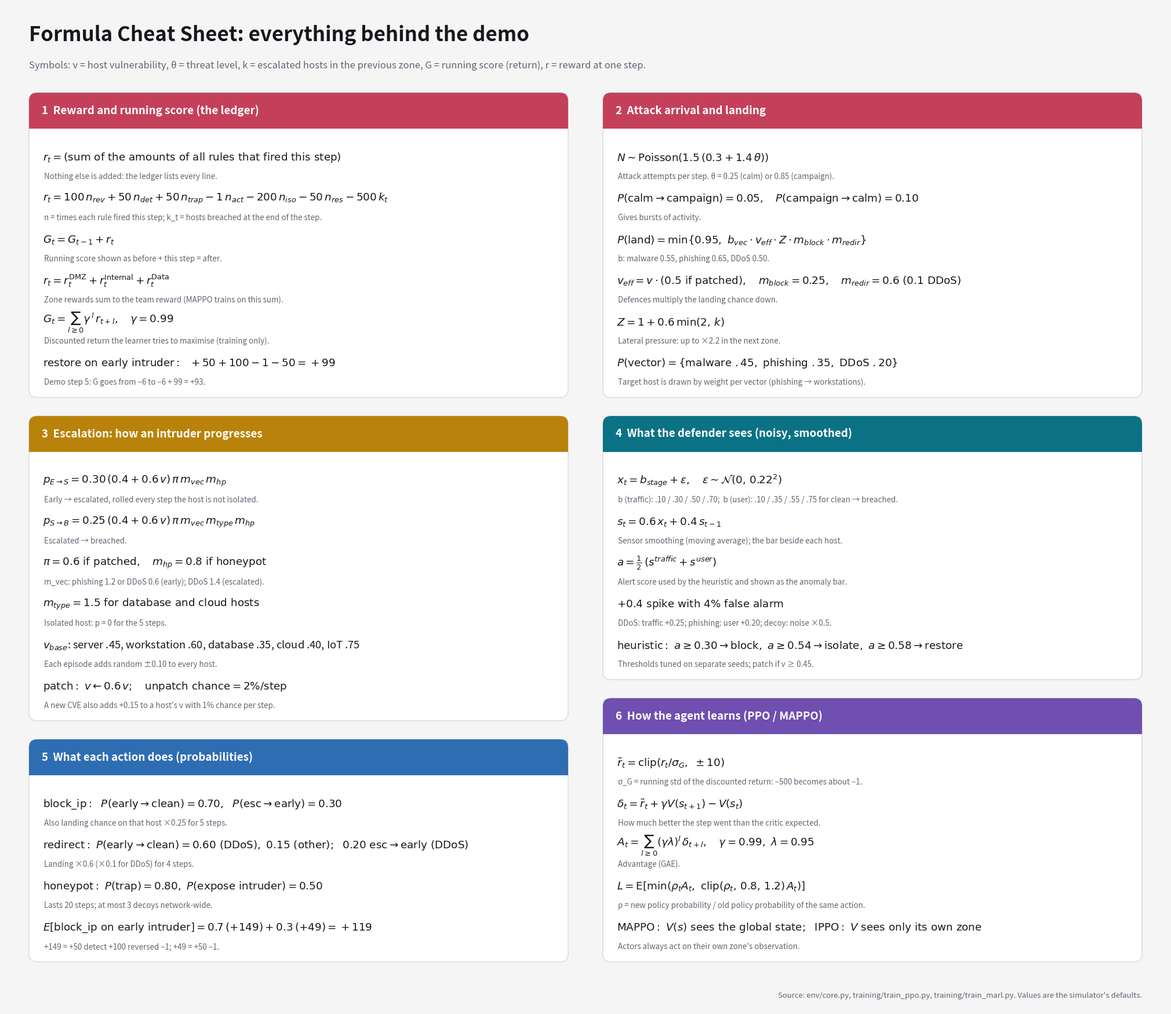

Recreate this plot in Python. (Note: this script raises an exception after producing the figure.)
"""results/cheatsheet_formulas.png: every formula behind the demo (rewards, attacks, observations, learning).
Constants mirror env/core.py and training/*.py."""
import matplotlib
matplotlib.use("Agg")
import matplotlib.pyplot as plt
from matplotlib.patches import FancyBboxPatch

INK, MUTE, LINE, BG = "#15181d", "#5f6672", "#dfe2e6", "#f5f5f6"
RED, BLUE, GREEN, AMBER, PURPLE, TEAL = "#c4405a", "#2f6db3", "#2c8559", "#b9820a", "#6f4fb0", "#0b7285"
plt.rcParams["mathtext.fontset"] = "dejavusans"

W, H = 200, 173
fig = plt.figure(figsize=(20, 17.3), dpi=130, facecolor=BG)
ax = fig.add_axes([0, 0, 1, 1]); ax.set_xlim(0, W); ax.set_ylim(0, H); ax.axis("off")

ax.text(4, H - 5, "Formula Cheat Sheet: everything behind the demo", fontsize=25, fontweight="bold", color=INK, va="center")
ax.text(4, H - 10.3, "Symbols: v = host vulnerability, θ = threat level, k = escalated hosts in the previous zone, "
        "G = running score (return), r = reward at one step.", fontsize=12, color=MUTE, va="center")

ROW = 7.1


def card(x, y_top, w, title, color, rows):
    h = 8.5 + len(rows) * ROW + 1.5
    ax.add_patch(FancyBboxPatch((x, y_top - h), w, h, boxstyle="round,pad=0,rounding_size=1.4", fc="white", ec=LINE, lw=1.4))
    ax.add_patch(FancyBboxPatch((x, y_top - 6.2), w, 6.2, boxstyle="round,pad=0,rounding_size=1.4", fc=color, ec="none"))
    ax.add_patch(plt.Rectangle((x, y_top - 6.2), w, 3, fc=color, ec="none"))
    ax.text(x + 2.2, y_top - 3.1, title, fontsize=13.5, fontweight="bold", color="white", va="center")
    y = y_top - 11.2
    for math, note in rows:
        ax.text(x + 2.4, y, math, fontsize=13.2, color=INK, va="center")
        ax.text(x + 2.6, y - 3.3, note, fontsize=9.6, color=MUTE, va="center")
        y -= ROW
    return y_top - h


LX, RX, CW = 4, 103, 93

# ---------------------------------------------------------------- left column
y = H - 15
y = card(LX, y, CW, "1  Reward and running score (the ledger)", RED, [
    (r"$r_t=\mathrm{(sum\ of\ the\ amounts\ of\ all\ rules\ that\ fired\ this\ step)}$", "Nothing else is added: the ledger lists every line."),
    (r"$r_t=100\,n_{rev}+50\,n_{det}+50\,n_{trap}-1\,n_{act}-200\,n_{iso}-50\,n_{res}-500\,k_t$",
     "n = times each rule fired this step; k_t = hosts breached at the end of the step."),
    (r"$G_t=G_{t-1}+r_t$", "Running score shown as before + this step = after."),
    (r"$r_t=r_t^{\mathrm{DMZ}}+r_t^{\mathrm{Internal}}+r_t^{\mathrm{Data}}$", "Zone rewards sum to the team reward (MAPPO trains on this sum)."),
    (r"$G_t=\sum_{l\geq 0}\gamma^{\,l}\,r_{t+l},\quad \gamma=0.99$", "Discounted return the learner tries to maximise (training only)."),
    (r"$\mathrm{restore\ on\ early\ intruder:}\ \ +50+100-1-50=+99$", "Demo step 5: G goes from −6 to −6 + 99 = +93."),
]) - 3.2
y = card(LX, y, CW, "3  Escalation: how an intruder progresses", AMBER, [
    (r"$p_{E\rightarrow S}=0.30\,(0.4+0.6\,v)\,\pi\,m_{vec}\,m_{hp}$", "Early → escalated, rolled every step the host is not isolated."),
    (r"$p_{S\rightarrow B}=0.25\,(0.4+0.6\,v)\,\pi\,m_{vec}\,m_{type}\,m_{hp}$", "Escalated → breached."),
    (r"$\pi=0.6\ \mathrm{if\ patched},\quad m_{hp}=0.8\ \mathrm{if\ honeypot}$", "m_vec: phishing 1.2 or DDoS 0.6 (early); DDoS 1.4 (escalated)."),
    (r"$m_{type}=1.5\ \mathrm{for\ database\ and\ cloud\ hosts}$", "Isolated host: p = 0 for the 5 steps."),
    (r"$v_{base}$: server .45, workstation .60, database .35, cloud .40, IoT .75", "Each episode adds random ±0.10 to every host."),
    (r"$\mathrm{patch:}\ v\leftarrow 0.6\,v;\quad \mathrm{unpatch\ chance}=2\%/\mathrm{step}$", "A new CVE also adds +0.15 to a host's v with 1% chance per step."),
]) - 3.2
y = card(LX, y, CW, "5  What each action does (probabilities)", BLUE, [
    (r"$\mathrm{block\_ip:}\ \ P(\mathrm{early}\rightarrow\mathrm{clean})=0.70,\ \ P(\mathrm{esc}\rightarrow\mathrm{early})=0.30$", "Also landing chance on that host ×0.25 for 5 steps."),
    (r"$\mathrm{redirect:}\ P(\mathrm{early\rightarrow clean})=0.60\ (\mathrm{DDoS}),\ 0.15\ (\mathrm{other});\ \ 0.20\ \mathrm{esc\rightarrow early}\ (\mathrm{DDoS})$", "Landing ×0.6 (×0.1 for DDoS) for 4 steps."),
    (r"$\mathrm{honeypot:}\ P(\mathrm{trap})=0.80,\ P(\mathrm{expose\ intruder})=0.50$", "Lasts 20 steps; at most 3 decoys network-wide."),
    (r"$E[\mathrm{block\_ip\ on\ early\ intruder}]=0.7\,(+149)+0.3\,(+49)=+119$", "+149 = +50 detect +100 reversed −1; +49 = +50 −1."),
])
left_bottom = y

# ---------------------------------------------------------------- right column
y = H - 15
y = card(RX, y, CW, "2  Attack arrival and landing", RED, [
    (r"$N\sim\mathrm{Poisson}(1.5\,(0.3+1.4\,\theta))$", "Attack attempts per step. θ = 0.25 (calm) or 0.85 (campaign)."),
    (r"$P(\mathrm{calm}\rightarrow\mathrm{campaign})=0.05,\quad P(\mathrm{campaign}\rightarrow\mathrm{calm})=0.10$", "Gives bursts of activity."),
    (r"$P(\mathrm{land})=\min\{0.95,\ b_{vec}\cdot v_{eff}\cdot Z\cdot m_{block}\cdot m_{redir}\}$", "b: malware 0.55, phishing 0.65, DDoS 0.50."),
    (r"$v_{eff}=v\cdot(0.5\ \mathrm{if\ patched}),\quad m_{block}=0.25,\quad m_{redir}=0.6\ (0.1\ \mathrm{DDoS})$", "Defences multiply the landing chance down."),
    (r"$Z=1+0.6\,\min(2,\,k)$", "Lateral pressure: up to ×2.2 in the next zone."),
    (r"$P(\mathrm{vector})=\{\mathrm{malware}\ .45,\ \mathrm{phishing}\ .35,\ \mathrm{DDoS}\ .20\}$", "Target host is drawn by weight per vector (phishing → workstations)."),
]) - 3.2
y = card(RX, y, CW, "4  What the defender sees (noisy, smoothed)", TEAL, [
    (r"$x_t=b_{stage}+\varepsilon,\quad \varepsilon\sim\mathcal{N}(0,\,0.22^2)$", "b (traffic): .10 / .30 / .50 / .70;  b (user): .10 / .35 / .55 / .75 for clean → breached."),
    (r"$s_t=0.6\,x_t+0.4\,s_{t-1}$", "Sensor smoothing (moving average); the bar beside each host."),
    (r"$a=\frac{1}{2}\,(s^{traffic}+s^{user})$", "Alert score used by the heuristic and shown as the anomaly bar."),
    (r"$+0.4\ \mathrm{spike\ with\ 4\%\ false\ alarm}$", "DDoS: traffic +0.25; phishing: user +0.20; decoy: noise ×0.5."),
    (r"$\mathrm{heuristic:}\ a\geq0.30\rightarrow\mathrm{block},\ a\geq0.54\rightarrow\mathrm{isolate},\ a\geq0.58\rightarrow\mathrm{restore}$", "Thresholds tuned on separate seeds; patch if v ≥ 0.45."),
]) - 3.2
y = card(RX, y, CW, "6  How the agent learns (PPO / MAPPO)", PURPLE, [
    (r"$\tilde r_t=\mathrm{clip}\left(r_t/\sigma_G,\ \pm10\right)$", "σ_G = running std of the discounted return: −500 becomes about −1."),
    (r"$\delta_t=\tilde r_t+\gamma V(s_{t+1})-V(s_t)$", "How much better the step went than the critic expected."),
    (r"$A_t=\sum_{l\geq0}(\gamma\lambda)^{l}\,\delta_{t+l},\quad \gamma=0.99,\ \lambda=0.95$", "Advantage (GAE)."),
    (r"$L=\mathrm{E}\left[\min\left(\rho_t A_t,\ \mathrm{clip}(\rho_t,\,0.8,\,1.2)\,A_t\right)\right]$", "ρ = new policy probability / old policy probability of the same action."),
    (r"$\mathrm{MAPPO:}\ V(s)\ \mathrm{sees\ the\ global\ state};\ \ \mathrm{IPPO:}\ V\ \mathrm{sees\ only\ its\ own\ zone}$", "Actors always act on their own zone's observation."),
])

ax.text(W - 4, 2.2, "Source: env/core.py, training/train_ppo.py, training/train_marl.py. Values are the simulator's defaults.",
        fontsize=9.5, color=MUTE, ha="right", va="center")
fig.savefig("results/cheatsheet_formulas.png", dpi=130, facecolor=BG)
print("saved results/cheatsheet_formulas.png; bottoms:", round(left_bottom, 1), round(y, 1))
